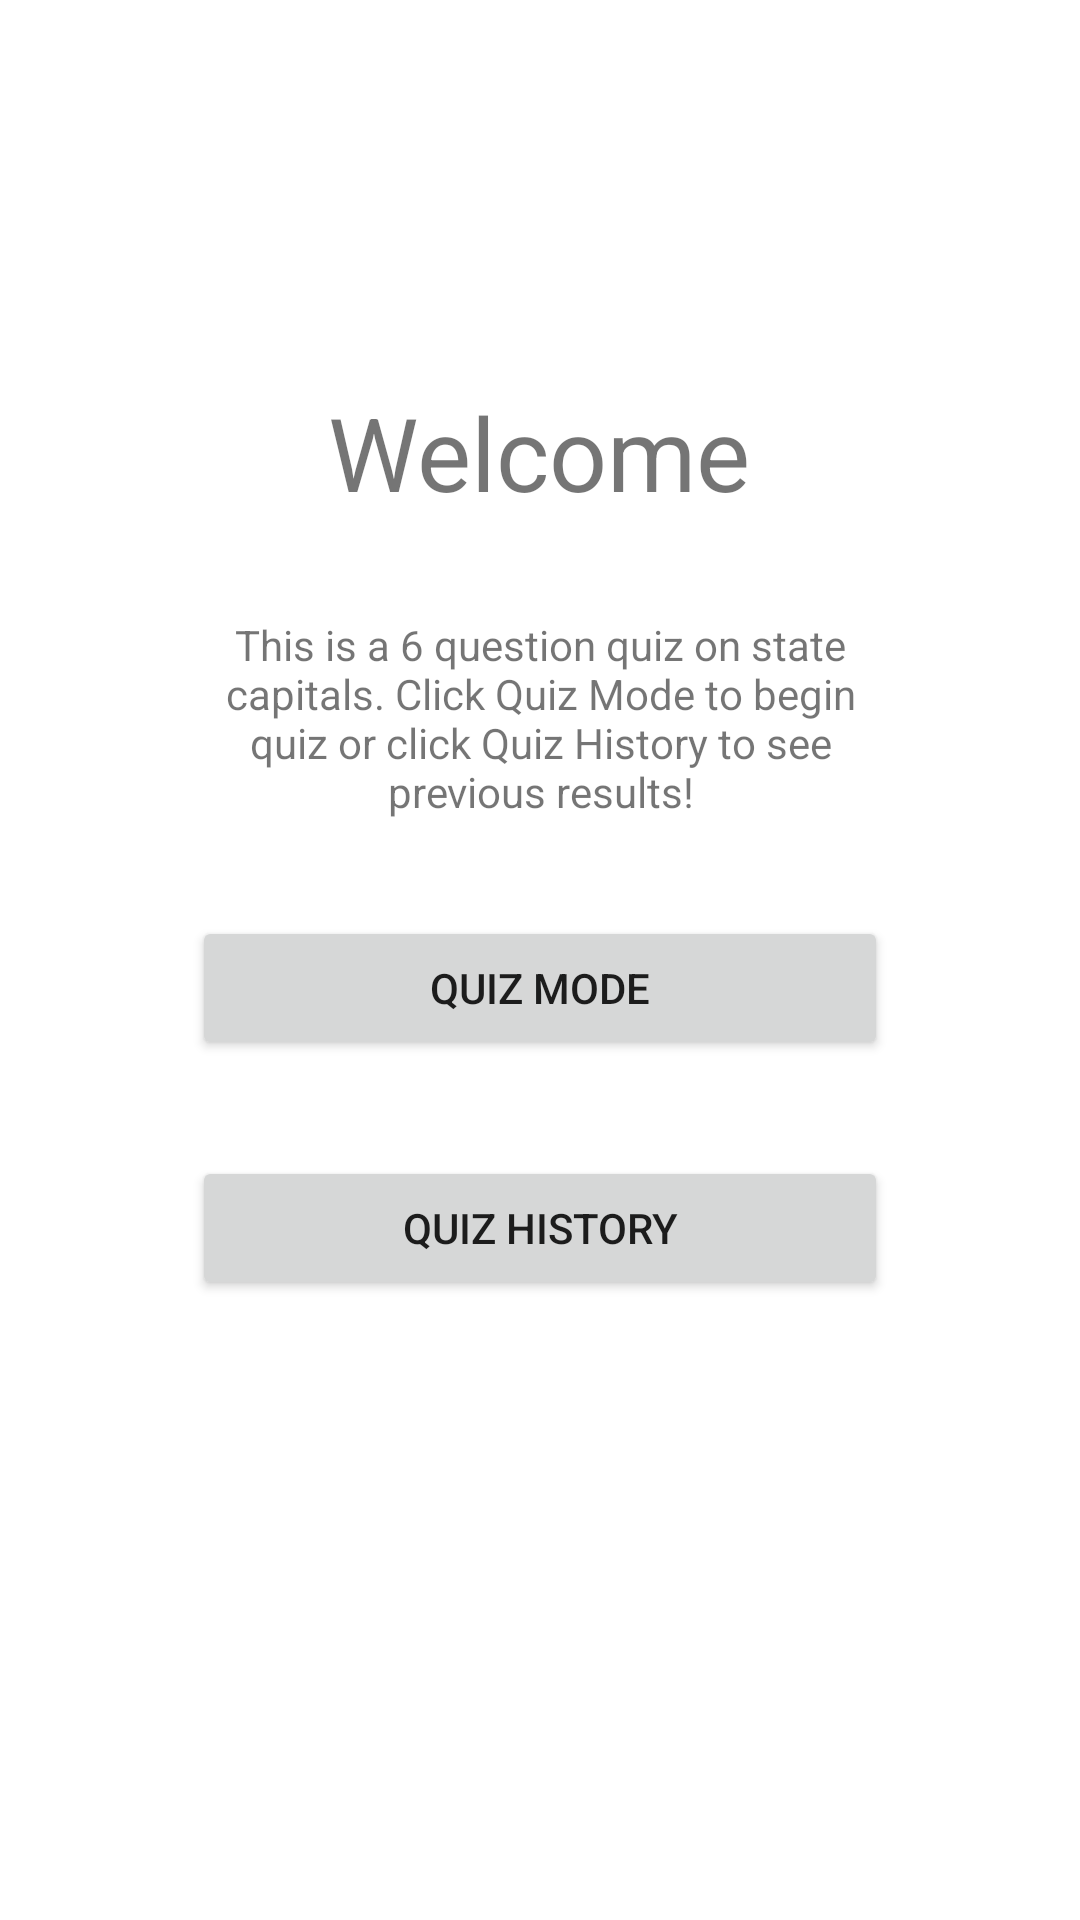

This screen was rendered from an Android layout file. Write that file and the resources it references.
<!-- AndroidManifest.xml: application theme Theme.StateQuizApp -->
<!-- res/layout/activity_splash_screen.xml -->
<?xml version="1.0" encoding="utf-8"?>
<LinearLayout xmlns:android="http://schemas.android.com/apk/res/android"
    xmlns:app="http://schemas.android.com/apk/res-auto"
    xmlns:tools="http://schemas.android.com/tools"
    android:layout_width="match_parent"
    android:layout_height="match_parent"
    android:gravity="center_horizontal"
    android:orientation="vertical"
    android:paddingLeft="64sp"
    android:paddingRight="64sp"
    tools:context=".SplashScreen">

    <TextView
        android:id="@+id/textView"
        android:layout_width="wrap_content"
        android:layout_height="wrap_content"
        android:layout_marginTop="128dp"
        android:text="Welcome"
        android:textAlignment="center"
        android:textSize="34sp" />

    <TextView
        android:id="@+id/textView2"
        android:layout_width="match_parent"
        android:layout_height="wrap_content"
        android:layout_marginTop="32sp"
        android:text="This is a 6 question quiz on state capitals. Click Quiz Mode to begin quiz or click Quiz History to see previous results!"
        android:textAlignment="center" />

    <Button
        android:id="@+id/quiz_mode"
        android:layout_width="match_parent"
        android:layout_height="wrap_content"
        android:layout_marginTop="32sp"
        android:text="Quiz Mode" />

    <Button
        android:id="@+id/quiz_history"
        android:layout_width="match_parent"
        android:layout_height="wrap_content"
        android:layout_marginTop="32sp"
        android:text="Quiz History" />
</LinearLayout>
<!-- resources referenced by this layout -->
<resources>
  <style name="Theme.StateQuizApp" parent="Theme.MaterialComponents.DayNight.DarkActionBar">
          
          <item name="colorPrimary">@color/purple_500</item>
          <item name="colorPrimaryVariant">@color/purple_700</item>
          <item name="colorOnPrimary">@color/white</item>
          
          <item name="colorSecondary">@color/teal_200</item>
          <item name="colorSecondaryVariant">@color/teal_700</item>
          <item name="colorOnSecondary">@color/black</item>
          
          <item name="android:statusBarColor" tools:targetApi="l">?attr/colorPrimaryVariant</item>
          
      </style>
  <!-- not gathered from this repository: default colours our renderer supplied (Android Studio template values) -->
  <color name="purple_500">#FF6200EE</color>
  <color name="purple_700">#FF3700B3</color>
  <color name="teal_200">#FF03DAC5</color>
  <color name="teal_700">#FF018786</color>
  <color name="black">#FF000000</color>
  <color name="white">#FFFFFFFF</color>
</resources>
